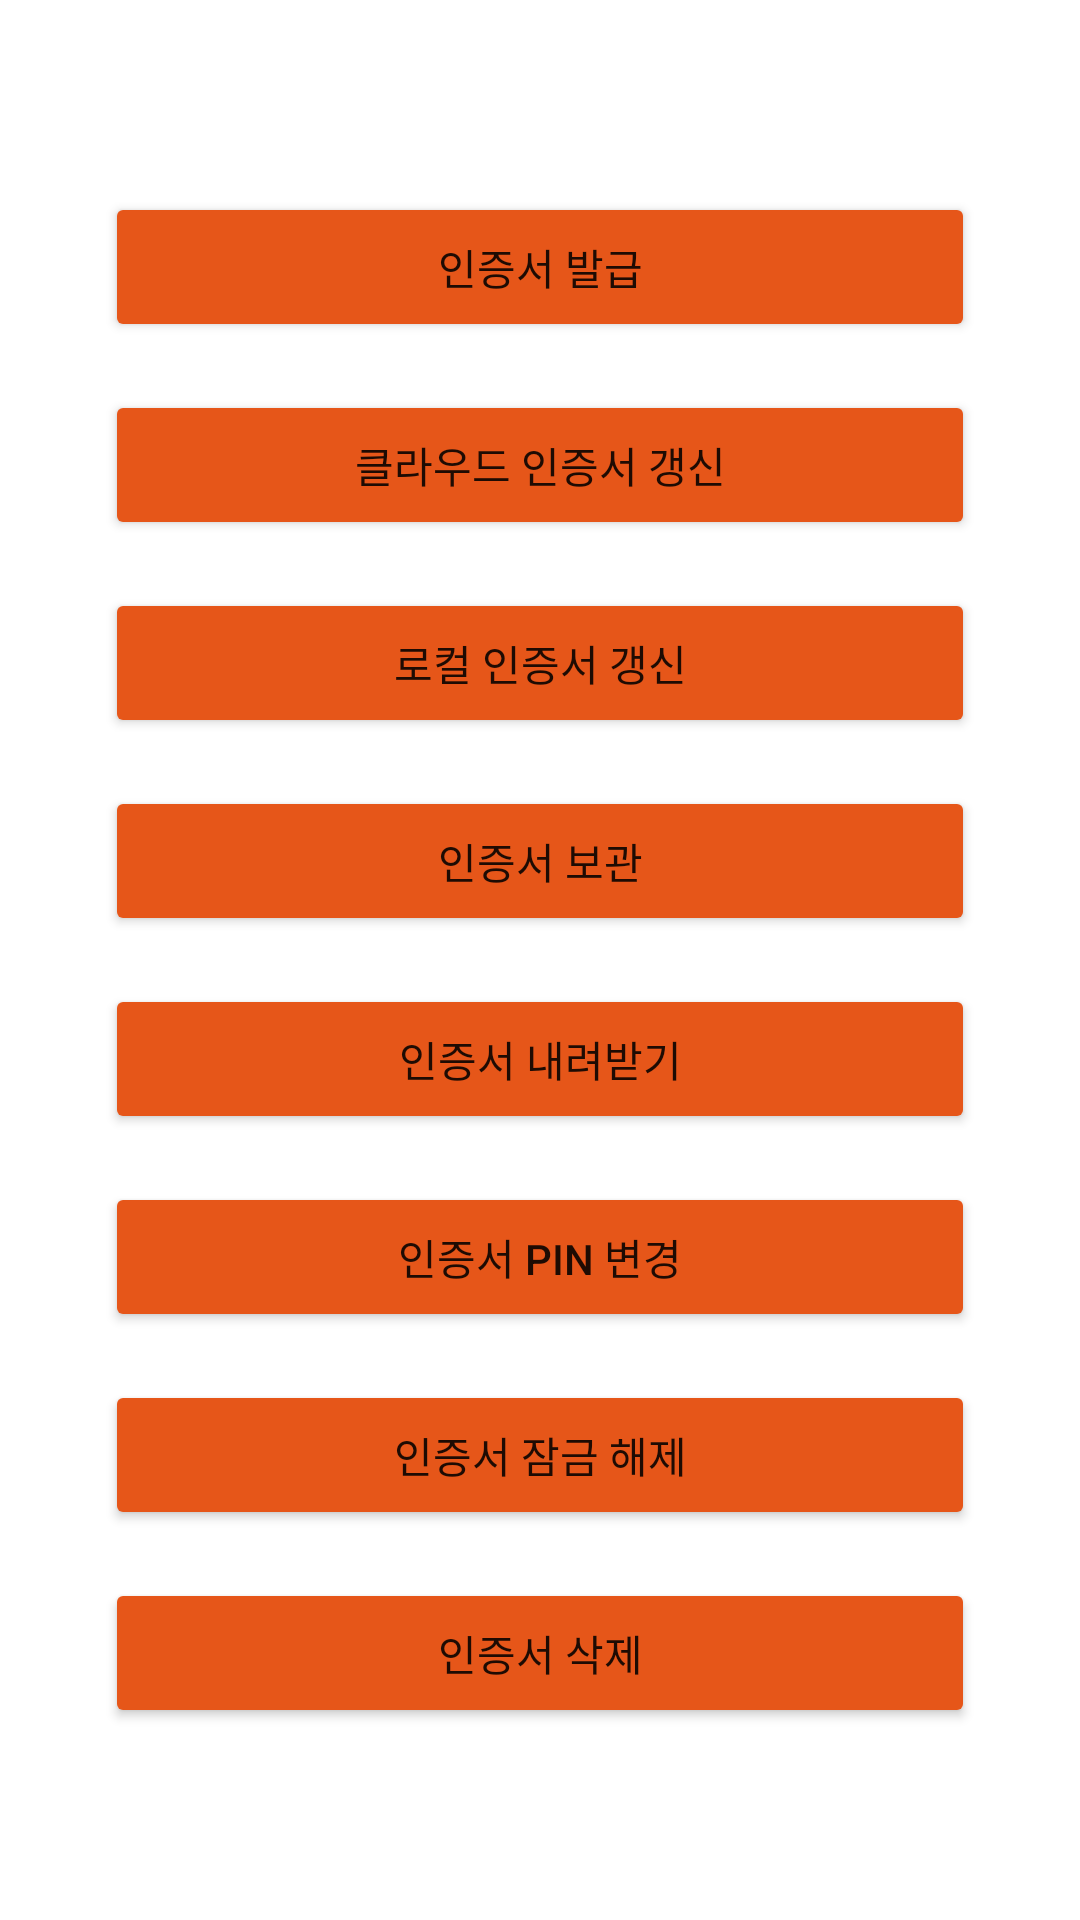

Reconstruct the res/layout file that produces this screen, plus the resources it refers to.
<!-- AndroidManifest.xml: application theme Theme.CloudNPKI -->
<!-- res/layout/fragment_certificate_management.xml -->
<?xml version="1.0" encoding="utf-8"?>
<layout xmlns:android="http://schemas.android.com/apk/res/android"
    xmlns:tools="http://schemas.android.com/tools"
    xmlns:app="http://schemas.android.com/apk/res-auto">

    <androidx.constraintlayout.widget.ConstraintLayout
        android:layout_width="match_parent"
        android:layout_height="match_parent"
        android:paddingStart="35dp"
        android:paddingEnd="35dp"
        tools:context=".views.fragments.CertificateManagementFragment">

        <androidx.appcompat.widget.LinearLayoutCompat
            android:layout_width="match_parent"
            android:layout_height="wrap_content"
            android:orientation="vertical"
            app:layout_constraintTop_toTopOf="parent"
            app:layout_constraintBottom_toBottomOf="parent">

            <Button
                android:id="@+id/issueCertificateButton"
                android:layout_width="match_parent"
                android:layout_height="50dp"
                android:text="인증서 발급"
                android:backgroundTint="#E65619"
                android:insetTop="0dp"
                android:insetBottom="0dp"
                tools:ignore="HardcodedText" />

            <Button
                android:id="@+id/renewCertificateCloudButton"
                android:layout_width="match_parent"
                android:layout_height="50dp"
                android:layout_marginTop="16dp"
                android:text="클라우드 인증서 갱신"
                android:backgroundTint="#E65619"
                android:insetTop="0dp"
                android:insetBottom="0dp"
                tools:ignore="HardcodedText" />

            <Button
                android:id="@+id/renewCertificateLocalButton"
                android:layout_width="match_parent"
                android:layout_height="50dp"
                android:layout_marginTop="16dp"
                android:text="로컬 인증서 갱신"
                android:backgroundTint="#E65619"
                android:insetTop="0dp"
                android:insetBottom="0dp"
                tools:ignore="HardcodedText" />

            <Button
                android:id="@+id/registerCertificateButton"
                android:layout_width="match_parent"
                android:layout_height="50dp"
                android:layout_marginTop="16dp"
                android:text="인증서 보관"
                android:backgroundTint="#E65619"
                android:insetTop="0dp"
                android:insetBottom="0dp"
                tools:ignore="HardcodedText" />

            <Button
                android:id="@+id/exportCertificateButton"
                android:layout_width="match_parent"
                android:layout_height="50dp"
                android:layout_marginTop="16dp"
                android:text="인증서 내려받기"
                android:backgroundTint="#E65619"
                android:insetTop="0dp"
                android:insetBottom="0dp"
                tools:ignore="HardcodedText" />

            <Button
                android:id="@+id/changeCertificatePinButton"
                android:layout_width="match_parent"
                android:layout_height="50dp"
                android:layout_marginTop="16dp"
                android:text="인증서 PIN 변경"
                android:backgroundTint="#E65619"
                android:insetTop="0dp"
                android:insetBottom="0dp"
                tools:ignore="HardcodedText" />

            <Button
                android:id="@+id/unlockCertificateButton"
                android:layout_width="match_parent"
                android:layout_height="50dp"
                android:layout_marginTop="16dp"
                android:text="인증서 잠금 해제"
                android:backgroundTint="#E65619"
                android:insetTop="0dp"
                android:insetBottom="0dp"
                tools:ignore="HardcodedText" />

            <Button
                android:id="@+id/deleteCertificateButton"
                android:layout_width="match_parent"
                android:layout_height="50dp"
                android:layout_marginTop="16dp"
                android:text="인증서 삭제"
                android:backgroundTint="#E65619"
                android:insetTop="0dp"
                android:insetBottom="0dp"
                tools:ignore="HardcodedText" />


        </androidx.appcompat.widget.LinearLayoutCompat>

    </androidx.constraintlayout.widget.ConstraintLayout>
</layout>
<!-- resources referenced by this layout -->
<resources>
  <style name="Theme.CloudNPKI" parent="Theme.MaterialComponents.Light.DarkActionBar">
          
          <item name="colorPrimary">@color/purple_500</item>
          <item name="colorPrimaryVariant">@color/purple_700</item>
          <item name="colorOnPrimary">@color/white</item>
          
          <item name="colorSecondary">@color/teal_200</item>
          <item name="colorSecondaryVariant">@color/teal_700</item>
          <item name="colorOnSecondary">@color/black</item>
          
          <item name="android:statusBarColor" tools:targetApi="l">?attr/colorPrimaryVariant</item>
          
      </style>
  <color name="purple_500">#FF6200EE</color>
  <color name="purple_700">#FF3700B3</color>
  <color name="white">#FFFFFFFF</color>
  <color name="teal_200">#FF03DAC5</color>
  <color name="teal_700">#FF018786</color>
  <color name="black">#FF000000</color>
</resources>
